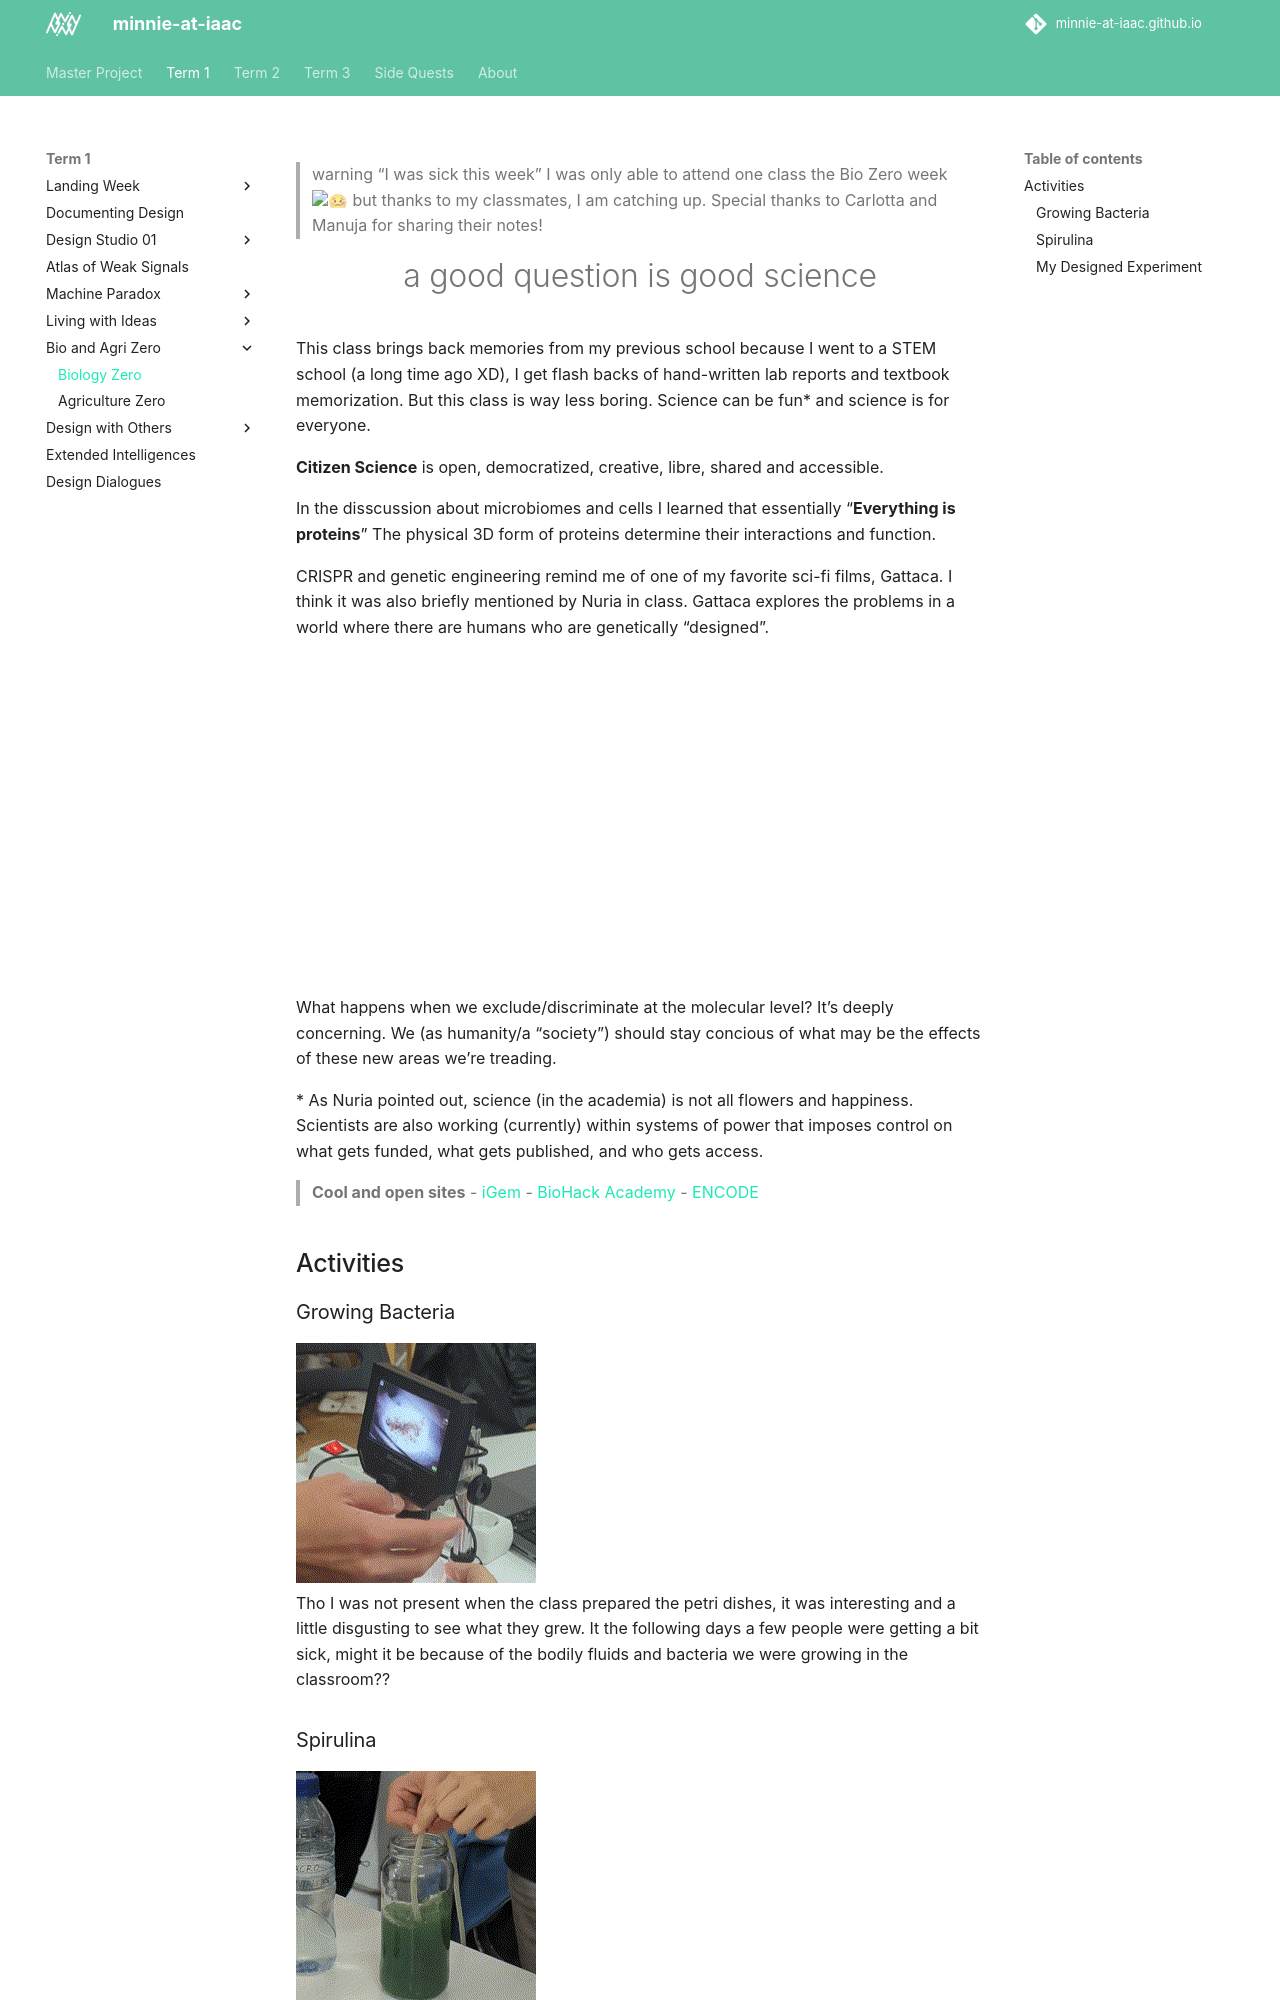

repository: minnie-at-iaac/minnie-at-iaac.github.io · page: term1/07-Bio-and-Agri-Zero/Biology-Zero/index.html · generator: mkdocs

!!! warning "I was sick this week"
    I was only able to attend one class the Bio Zero week :thermometer_face: but thanks to my classmates, I am catching up. Special thanks to Carlotta and Manuja for sharing their notes!


<h1 style="text-align: center;">
a good question is good science
</h1>

This class brings back memories from my previous school because I went to a STEM school (a long time ago XD), I get  flash backs of hand-written lab reports and textbook memorization. But this class is way less boring. Science can be fun* and science is for everyone.

**Citizen Science** is open, democratized, creative, libre, shared and accessible.

In the disscussion about microbiomes and cells I learned that essentially "**Everything is proteins**" The physical 3D form of proteins determine their interactions and function.

CRISPR and genetic engineering remind me of one of my favorite sci-fi films, Gattaca. I think it was also briefly mentioned by Nuria in class. Gattaca explores the problems in a world where there are humans who are genetically "designed". 

<iframe width="560" height="315" src="https://www.youtube.com/embed/BpzVFdDeWyo?si=dT2z6krWtML3zNCw" title="YouTube video player" frameborder="0" allow="accelerometer; autoplay; clipboard-write; encrypted-media; gyroscope; picture-in-picture; web-share" allowfullscreen></iframe>
  
What happens when we exclude/discriminate at the molecular level? It's deeply concerning. We (as humanity/a "society") should stay concious of what may be the effects of these new areas we're treading.

\* As Nuria pointed out, science (in the academia) is not all flowers and happiness. Scientists are also working (currently) within systems of power that imposes control on what gets funded, what gets published, and who gets access.

!!! info "Cool and open sites"
    - [iGem](https://igem.org/)
    - [BioHack Academy](https://assets.waag.org/biohackacademy/)
    - [ENCODE](https://www.genome.gov/Funded-Programs-Projects/ENCODE-Project-ENCyclopedia-Of-DNA-Elements)

## Activities
### Growing Bacteria

![](../../images/Bio-and-Agri-Zero/petri-dish-microscope.gif){ align=left } Tho I was not present when the class prepared the petri dishes, it was interesting and a little disgusting to see what they grew. It the following days a few people were getting a bit sick, might it be because of the bodily fluids and bacteria we were growing in the classroom??
